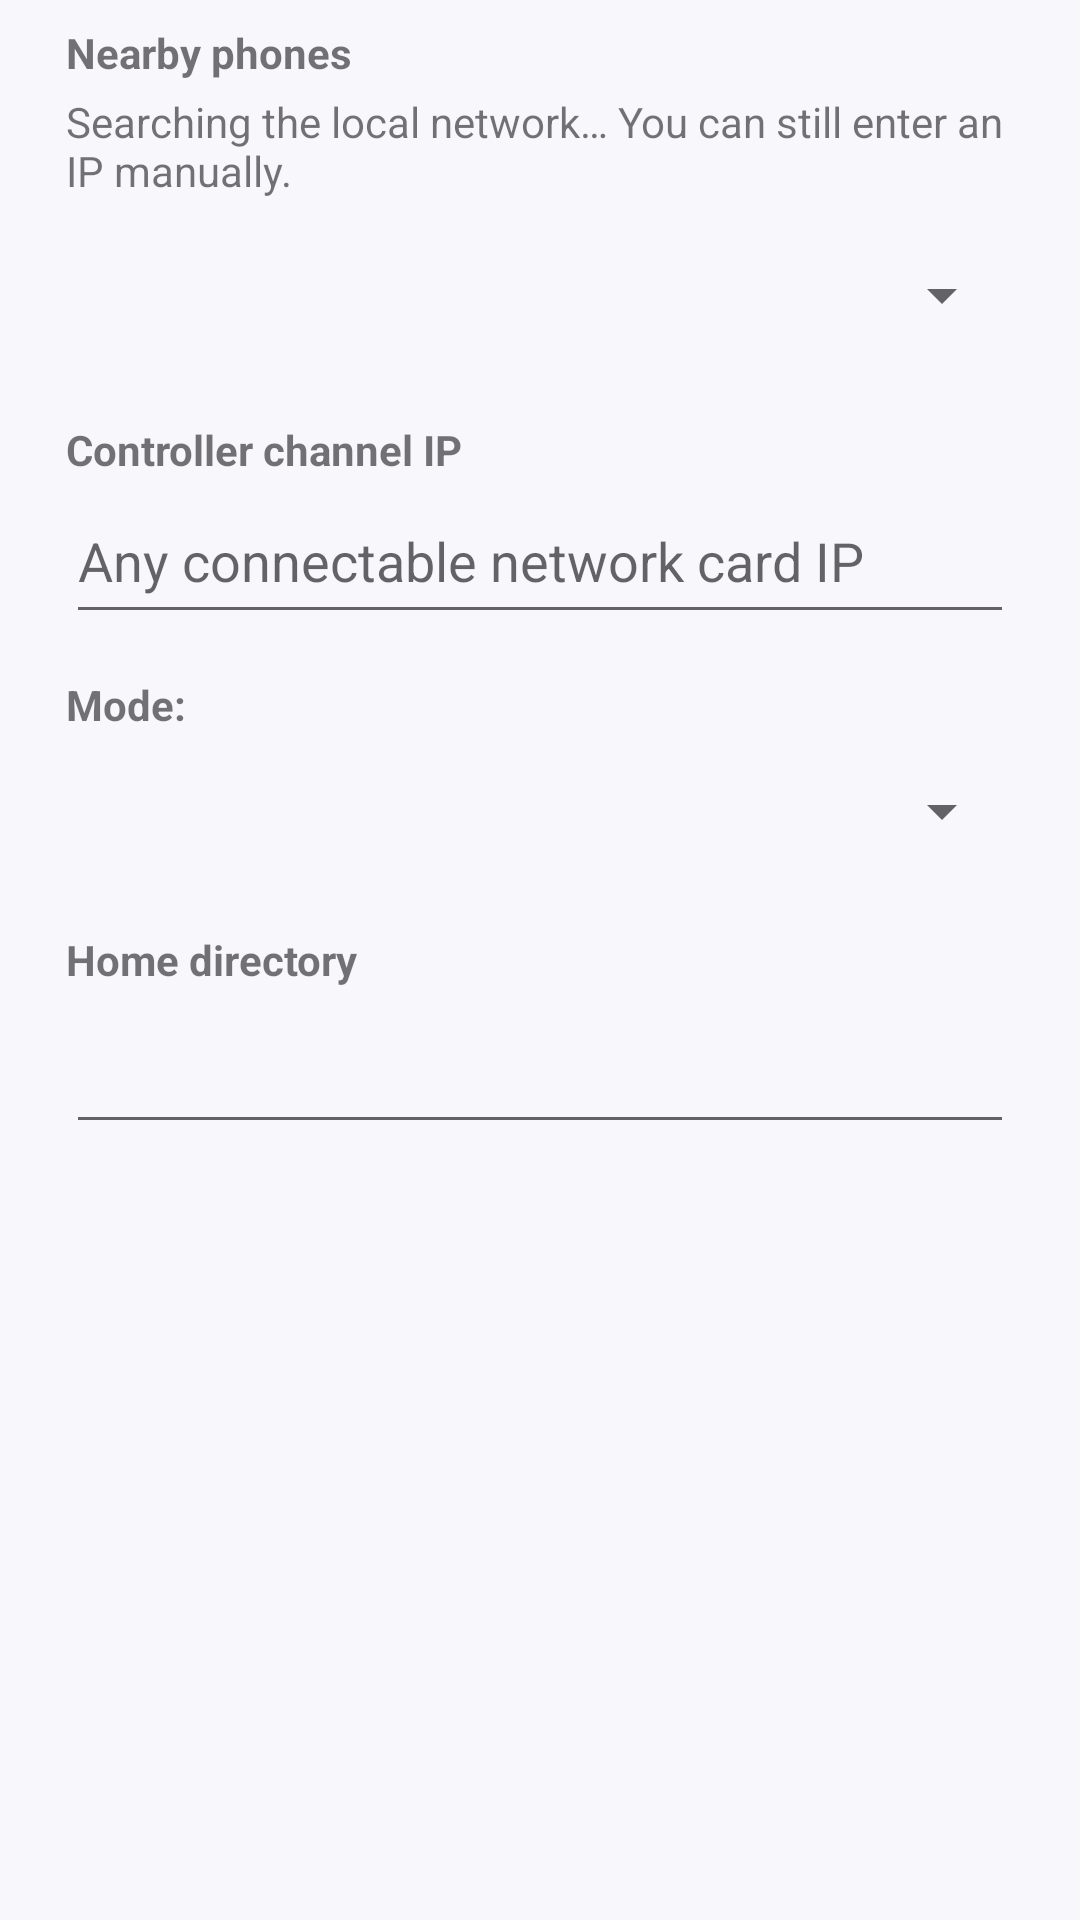

Here is an Android app screen rendered from its layout file. Give the layout XML and the strings, colors and styles it references.
<!-- AndroidManifest.xml: application theme Theme.HybridFileXfer2 -->
<!-- res/layout/dialog_connect_server.xml -->
<?xml version="1.0" encoding="utf-8"?>
<ScrollView xmlns:android="http://schemas.android.com/apk/res/android"
    android:layout_width="match_parent"
    android:layout_height="wrap_content"
    android:fillViewport="true">

    <LinearLayout
        android:layout_width="match_parent"
        android:layout_height="wrap_content"
        android:orientation="vertical"
        android:paddingStart="22dp"
        android:paddingTop="8dp"
        android:paddingEnd="22dp"
        android:paddingBottom="8dp">

        <TextView
            android:layout_width="match_parent"
            android:layout_height="wrap_content"
            android:text="@string/nearby_devices"
            android:textStyle="bold" />

        <TextView
            android:id="@+id/text_discovery_status"
            android:layout_width="match_parent"
            android:layout_height="wrap_content"
            android:layout_marginTop="4dp"
            android:text="@string/searching_nearby_devices" />

        <Spinner
            android:id="@+id/spinner_nearby_servers"
            android:layout_width="match_parent"
            android:layout_height="52dp"
            android:layout_marginTop="6dp"
            android:contentDescription="@string/nearby_devices" />

        <TextView
            android:layout_width="match_parent"
            android:layout_height="wrap_content"
            android:layout_marginTop="16dp"
            android:text="@string/controller_channel_ip"
            android:textStyle="bold" />

        <EditText
            android:id="@+id/edit_server_controller_ip"
            android:layout_width="match_parent"
            android:layout_height="52dp"
            android:autofillHints=""
            android:hint="@string/any_connectable_network_card_ip"
            android:inputType="textUri"
            android:singleLine="true" />

        <TextView
            android:layout_width="match_parent"
            android:layout_height="wrap_content"
            android:layout_marginTop="14dp"
            android:text="@string/mode_"
            android:textStyle="bold" />

        <Spinner
            android:id="@+id/spinner_mode"
            android:layout_width="match_parent"
            android:layout_height="52dp"
            android:entries="@array/select_mode" />

        <TextView
            android:layout_width="match_parent"
            android:layout_height="wrap_content"
            android:layout_marginTop="14dp"
            android:text="@string/home_dir"
            android:textStyle="bold" />

        <EditText
            android:id="@+id/edit_home_dir"
            android:layout_width="match_parent"
            android:layout_height="52dp"
            android:autofillHints=""
            android:inputType="text"
            android:singleLine="true" />
    </LinearLayout>
</ScrollView>
<!-- resources referenced by this layout -->
<resources>
  <string name="any_connectable_network_card_ip">Any connectable network card IP</string>
  <string name="controller_channel_ip">Controller channel IP</string>
  <string name="home_dir">Home directory</string>
  <string name="mode_">Mode:</string>
  <string name="nearby_devices">Nearby phones</string>
  <string name="searching_nearby_devices">Searching the local network… You can still enter an IP manually.</string>
  <style name="Theme.HybridFileXfer2" parent="Base.Theme.HybridFileXfer2" />
  <style name="Base.Theme.HybridFileXfer2" parent="Theme.MaterialComponents.DayNight.DarkActionBar">
          <item name="colorPrimary">@color/primary</item>
          <item name="colorPrimaryVariant">@color/primary_dark</item>
          <item name="colorSecondary">@color/secondary</item>
          <item name="android:colorBackground">@color/background</item>
          <item name="colorSurface">@color/surface</item>
          <item name="shapeAppearanceSmallComponent">@style/ShapeAppearance.HybridFileXfer.Small</item>
          <item name="shapeAppearanceMediumComponent">@style/ShapeAppearance.HybridFileXfer.Medium</item>
      </style>
  <color name="primary">#3157D5</color>
  <color name="primary_dark">#233E9F</color>
  <color name="secondary">#007F67</color>
  <color name="background">#F7F7FC</color>
  <color name="surface">#FFFDFB</color>
  <style name="ShapeAppearance.HybridFileXfer.Small" parent="ShapeAppearance.MaterialComponents.SmallComponent">
          <item name="cornerSize">12dp</item>
      </style>
  <style name="ShapeAppearance.HybridFileXfer.Medium" parent="ShapeAppearance.MaterialComponents.MediumComponent">
          <item name="cornerSize">18dp</item>
      </style>
</resources>
